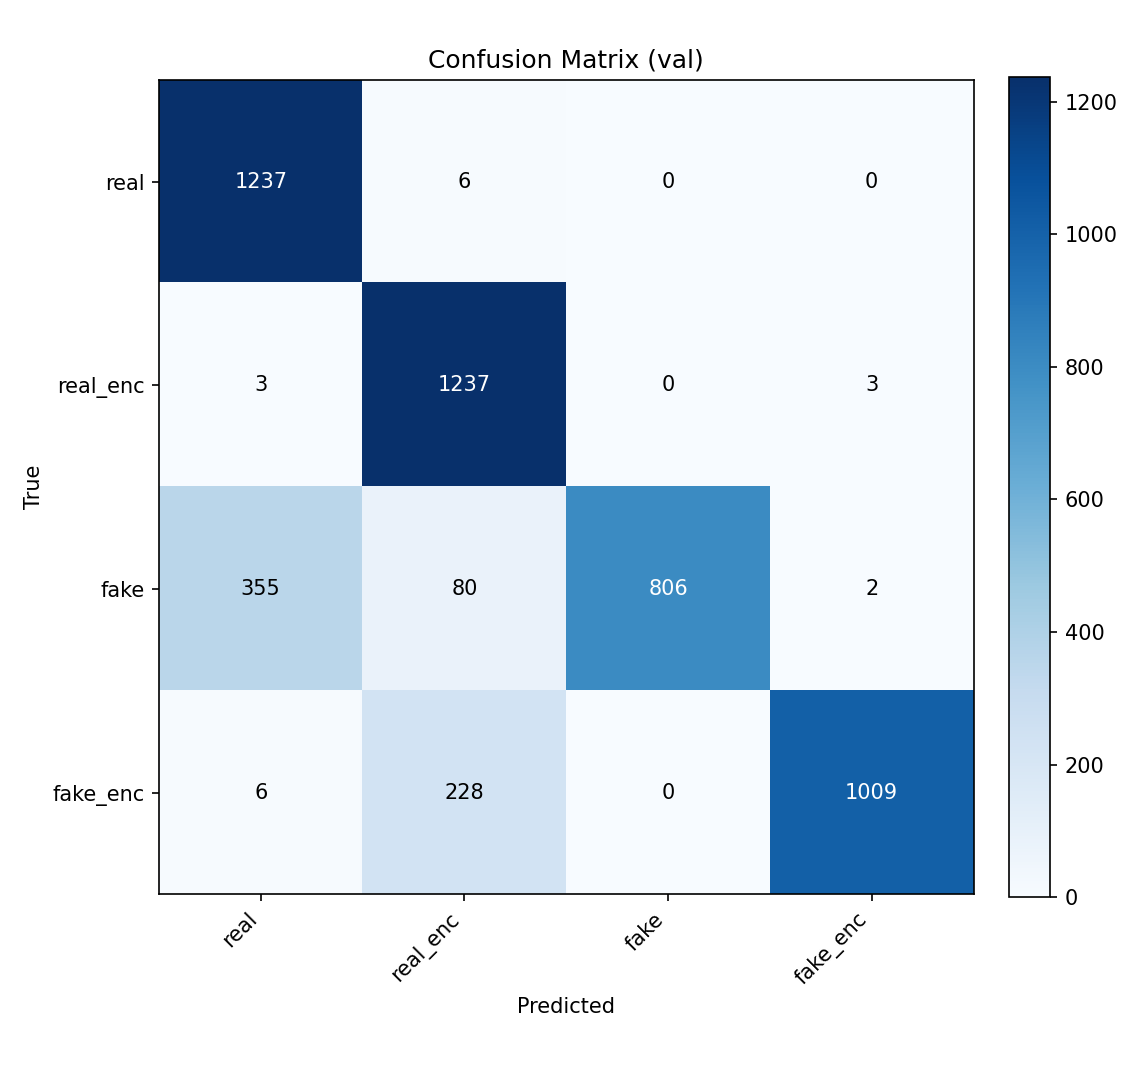

The table this chart was drawn from, first rows:
, real, real_enc, fake, fake_enc
real, 1237, 6, 0, 0
real_enc, 3, 1237, 0, 3
fake, 355, 80, 806, 2
fake_enc, 6, 228, 0, 1009
